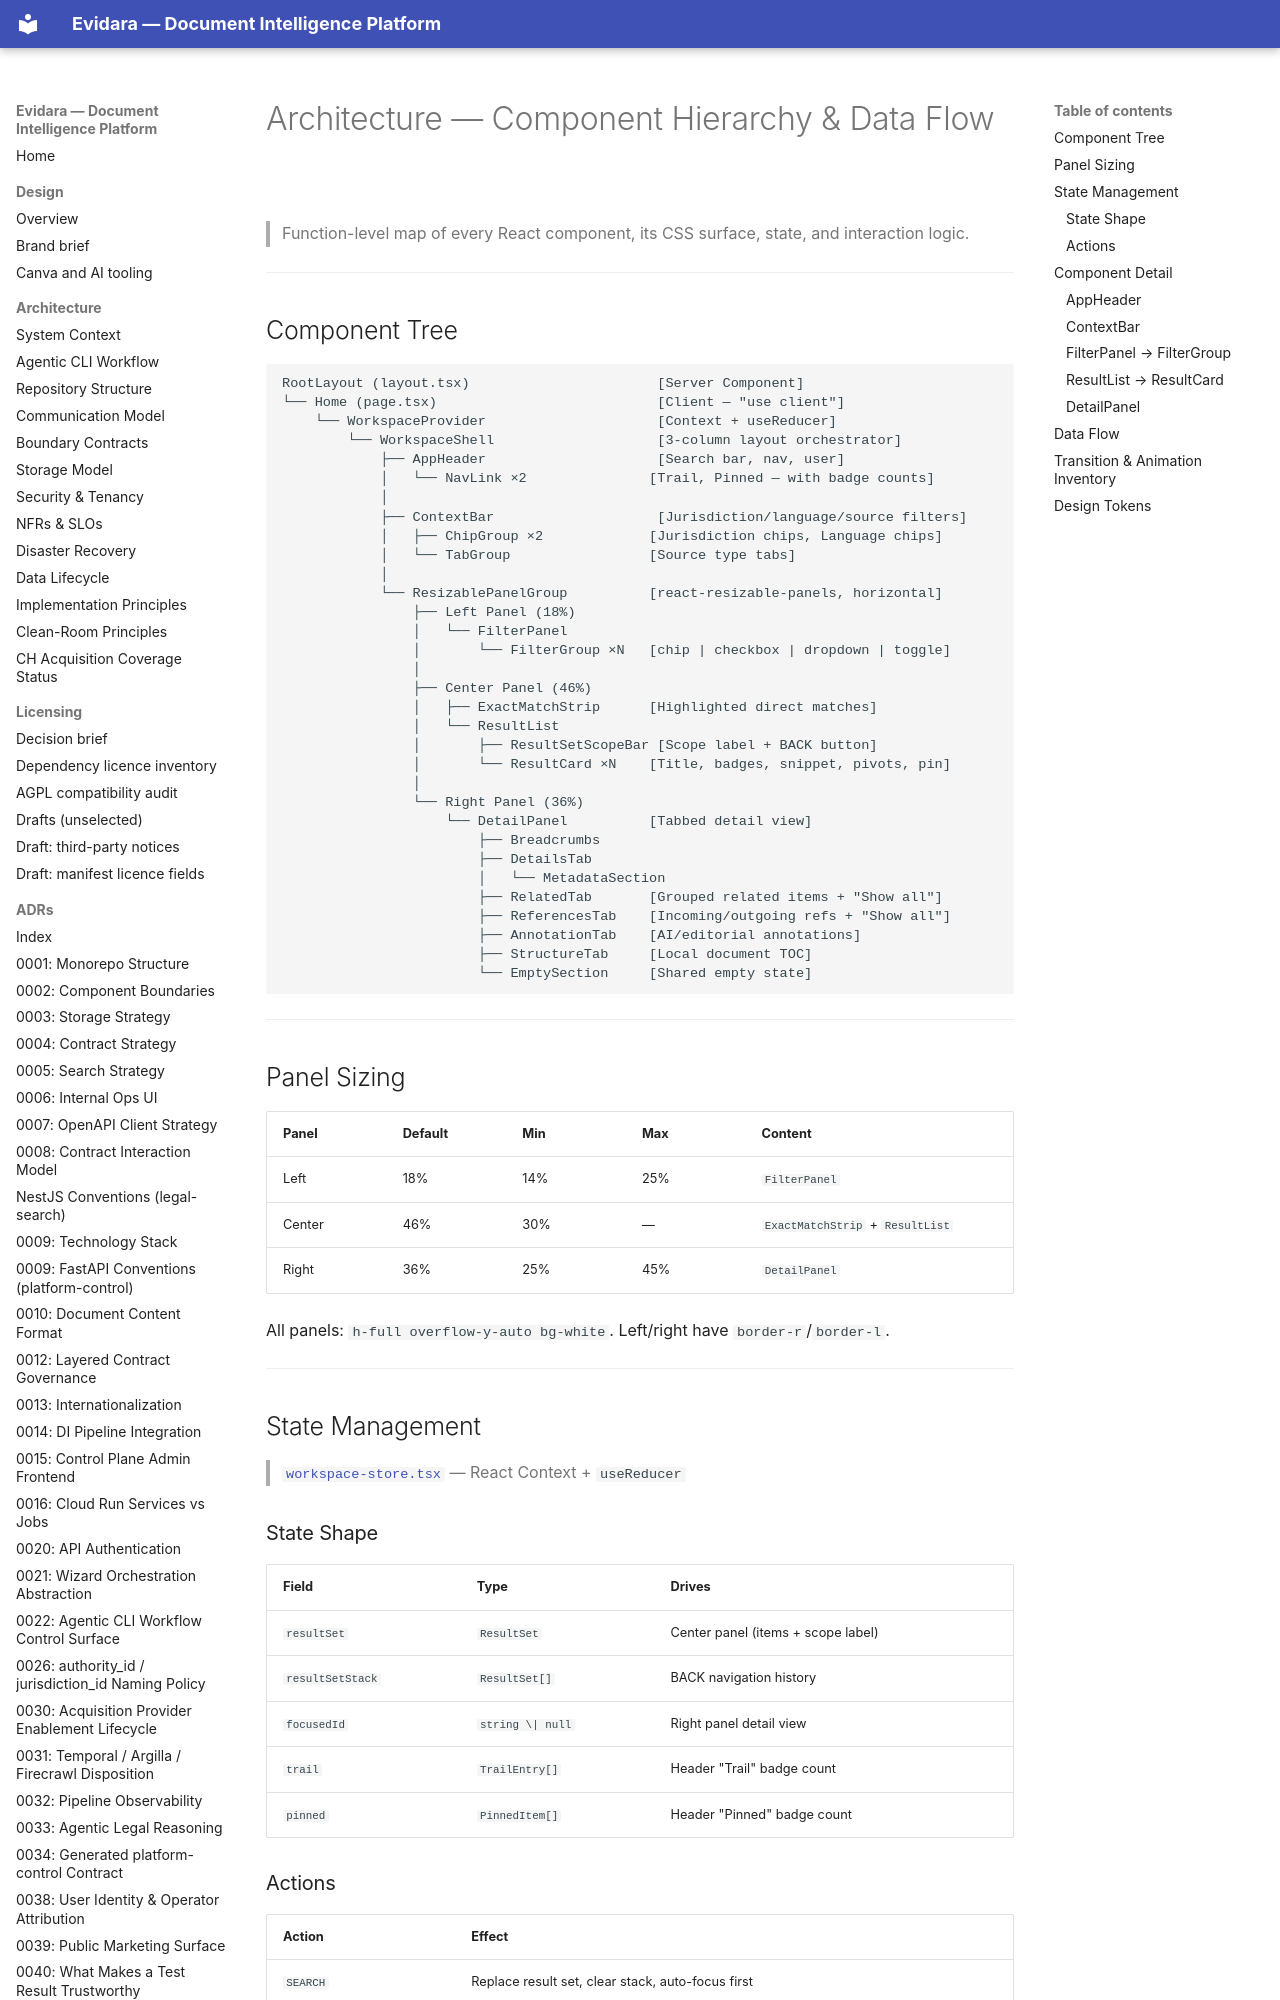

repository: philipplukas/evidara · page: architecture/index.html · generator: mkdocs

# Architecture — Component Hierarchy & Data Flow

> Function-level map of every React component, its CSS surface, state, and interaction logic.

---

## Component Tree

```
RootLayout (layout.tsx)                       [Server Component]
└── Home (page.tsx)                           [Client — "use client"]
    └── WorkspaceProvider                     [Context + useReducer]
        └── WorkspaceShell                    [3-column layout orchestrator]
            ├── AppHeader                     [Search bar, nav, user]
            │   └── NavLink ×2               [Trail, Pinned — with badge counts]
            │
            ├── ContextBar                    [Jurisdiction/language/source filters]
            │   ├── ChipGroup ×2             [Jurisdiction chips, Language chips]
            │   └── TabGroup                 [Source type tabs]
            │
            └── ResizablePanelGroup          [react-resizable-panels, horizontal]
                ├── Left Panel (18%)
                │   └── FilterPanel
                │       └── FilterGroup ×N   [chip | checkbox | dropdown | toggle]
                │
                ├── Center Panel (46%)
                │   ├── ExactMatchStrip      [Highlighted direct matches]
                │   └── ResultList
                │       ├── ResultSetScopeBar [Scope label + BACK button]
                │       └── ResultCard ×N    [Title, badges, snippet, pivots, pin]
                │
                └── Right Panel (36%)
                    └── DetailPanel          [Tabbed detail view]
                        ├── Breadcrumbs
                        ├── DetailsTab
                        │   └── MetadataSection
                        ├── RelatedTab       [Grouped related items + "Show all"]
                        ├── ReferencesTab    [Incoming/outgoing refs + "Show all"]
                        ├── AnnotationTab    [AI/editorial annotations]
                        ├── StructureTab     [Local document TOC]
                        └── EmptySection     [Shared empty state]
```

---

## Panel Sizing

| Panel | Default | Min | Max | Content |
|-------|---------|-----|-----|---------|
| Left | 18% | 14% | 25% | `FilterPanel` |
| Center | 46% | 30% | — | `ExactMatchStrip` + `ResultList` |
| Right | 36% | 25% | 45% | `DetailPanel` |

All panels: `h-full overflow-y-auto bg-white`. Left/right have `border-r`/`border-l`.

---

## State Management

> [`workspace-store.tsx`](../src/lib/workspace-store.tsx) — React Context + `useReducer`
